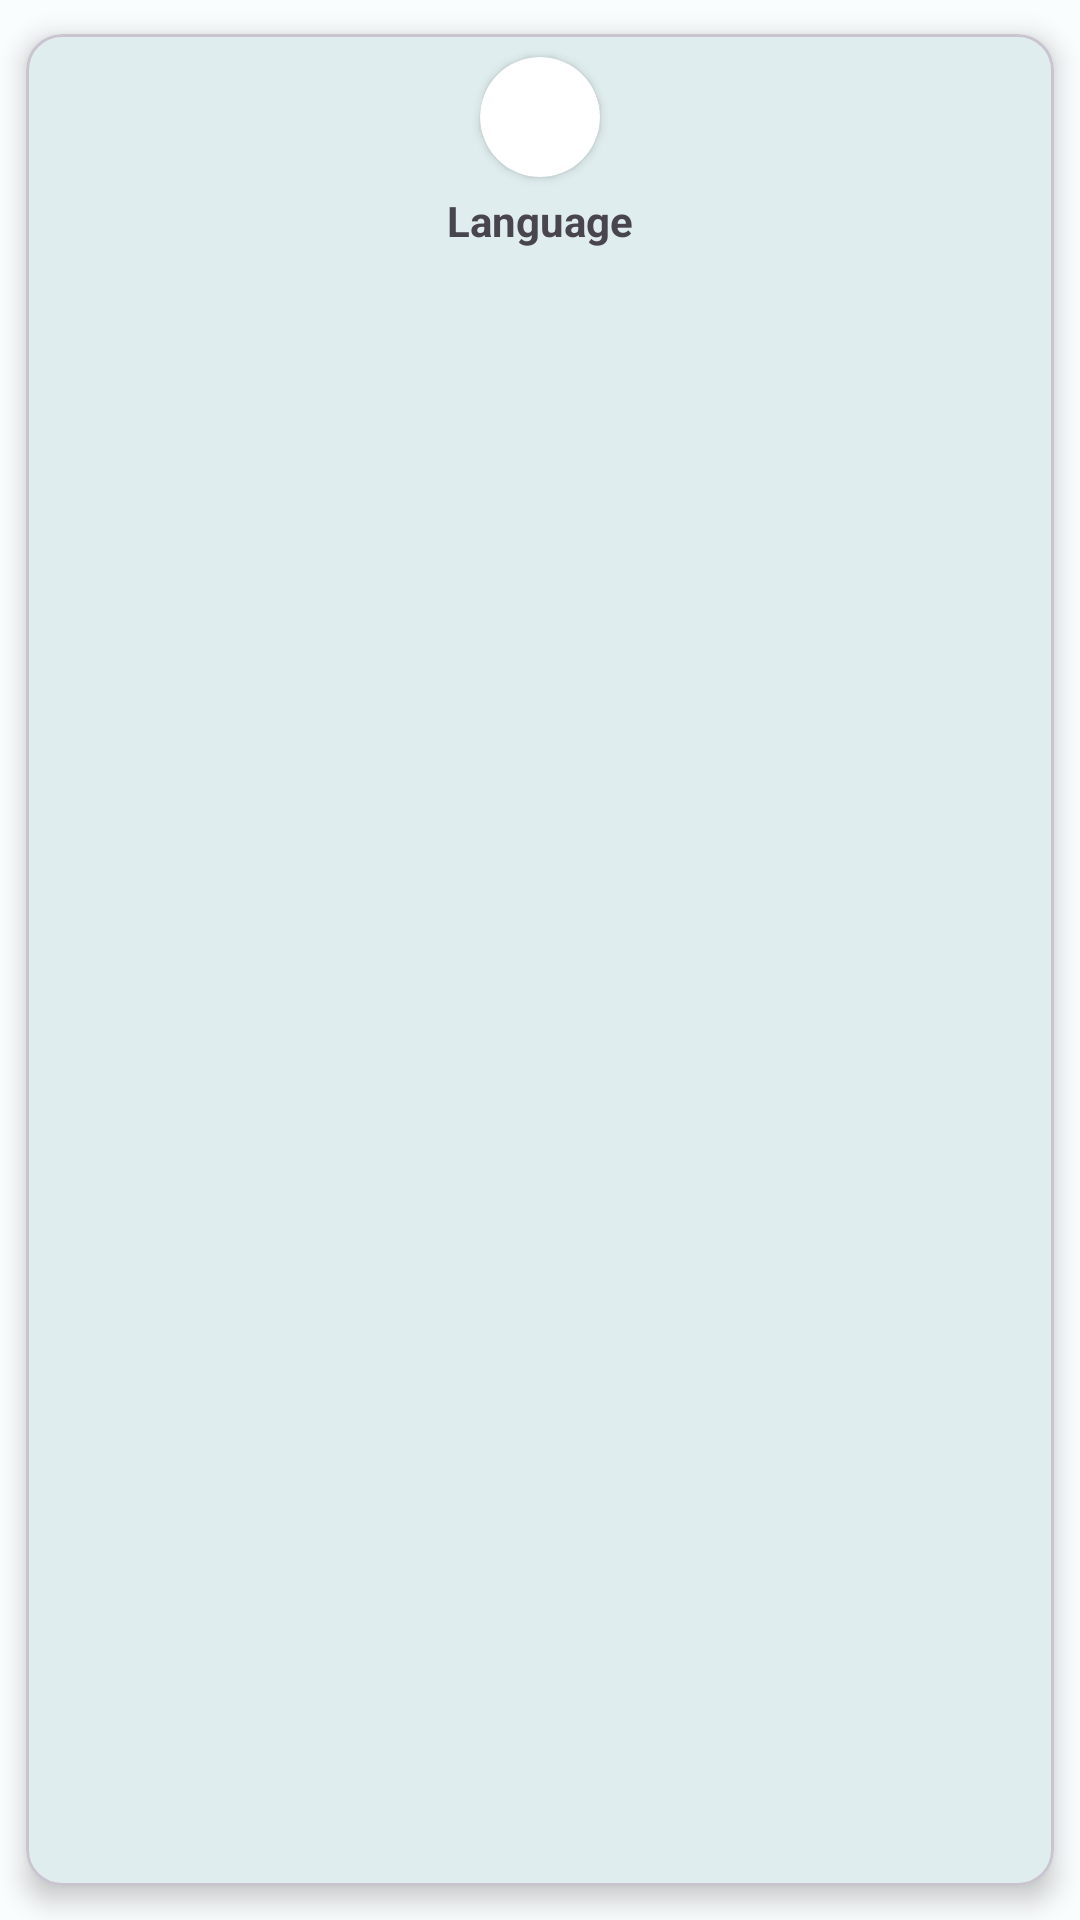

Layout XML and referenced resources for this Android screen:
<!-- AndroidManifest.xml: application theme Theme.HoysalaElectronics -->
<!-- res/layout/child_item.xml -->
<?xml version="1.0" encoding="utf-8"?>
<com.google.android.material.card.MaterialCardView xmlns:android="http://schemas.android.com/apk/res/android"
    xmlns:app="http://schemas.android.com/apk/res-auto"
    android:layout_width="match_parent"
    android:layout_height="wrap_content"
    app:cardElevation="5dp"
    app:cardUseCompatPadding="true">

    <androidx.constraintlayout.widget.ConstraintLayout
        android:layout_width="match_parent"
        android:layout_height="wrap_content">

        <androidx.cardview.widget.CardView
            android:id="@+id/childCardView"
            android:layout_width="40dp"
            android:layout_height="40dp"
            android:layout_marginTop="8dp"
            app:cardCornerRadius="100dp"
            app:cardElevation="2dp"
            app:layout_constraintEnd_toEndOf="parent"
            app:layout_constraintHorizontal_bias="0.5"
            app:layout_constraintStart_toStartOf="parent"
            app:layout_constraintTop_toTopOf="parent">

            <ImageView
                android:id="@+id/childLogoIv"
                android:layout_width="match_parent"
                android:layout_height="match_parent"
                android:src="@drawable/java" />
        </androidx.cardview.widget.CardView>

        <TextView
            android:id="@+id/childTitleTv"
            android:layout_width="wrap_content"
            android:layout_height="match_parent"
            android:layout_marginVertical="5dp"
            android:text="Language"
            android:textSize="14sp"
            android:textStyle="bold"
            app:layout_constraintBottom_toBottomOf="parent"
            app:layout_constraintEnd_toEndOf="@id/childCardView"
            app:layout_constraintStart_toStartOf="@id/childCardView"
            app:layout_constraintTop_toBottomOf="@+id/childCardView" />
    </androidx.constraintlayout.widget.ConstraintLayout>

</com.google.android.material.card.MaterialCardView>
<!-- resources referenced by this layout -->
<resources>
  <style name="Theme.HoysalaElectronics" parent="Theme.Material3.Light.NoActionBar">
          <item name="colorPrimary">@color/md_theme_light_primary</item>
          <item name="colorOnPrimary">@color/md_theme_light_onPrimary</item>
          <item name="colorPrimaryContainer">@color/md_theme_light_primaryContainer</item>
          <item name="colorOnPrimaryContainer">@color/md_theme_light_onPrimaryContainer</item>
          <item name="colorSecondary">@color/md_theme_light_secondary</item>
          <item name="colorOnSecondary">@color/md_theme_light_onSecondary</item>
          <item name="colorSecondaryContainer">@color/md_theme_light_secondaryContainer</item>
          <item name="colorOnSecondaryContainer">@color/md_theme_light_onSecondaryContainer</item>
          <item name="colorTertiary">@color/md_theme_light_tertiary</item>
          <item name="colorOnTertiary">@color/md_theme_light_onTertiary</item>
          <item name="colorTertiaryContainer">@color/md_theme_light_tertiaryContainer</item>
          <item name="colorOnTertiaryContainer">@color/md_theme_light_onTertiaryContainer</item>
          <item name="colorError">@color/md_theme_light_error</item>
          <item name="colorErrorContainer">@color/md_theme_light_errorContainer</item>
          <item name="colorOnError">@color/md_theme_light_onError</item>
          <item name="colorOnErrorContainer">@color/md_theme_light_onErrorContainer</item>
          <item name="android:colorBackground">@color/md_theme_light_background</item>
          <item name="colorOnBackground">@color/md_theme_light_onBackground</item>
          <item name="colorSurface">@color/md_theme_light_surface</item>
          <item name="colorOnSurface">@color/md_theme_light_onSurface</item>
          <item name="colorSurfaceVariant">@color/md_theme_light_surfaceVariant</item>
          <item name="colorOnSurfaceVariant">@color/md_theme_light_onSurfaceVariant</item>
          <item name="colorOutline">@color/md_theme_light_outline</item>
          <item name="colorOnSurfaceInverse">@color/md_theme_light_inverseOnSurface</item>
          <item name="colorSurfaceInverse">@color/md_theme_light_inverseSurface</item>
          <item name="colorPrimaryInverse">@color/md_theme_light_inversePrimary</item>
          <item name="no_wifi_connection">@color/md_theme_dark_scrim</item>
      </style>
  <color name="md_theme_light_primary">#006972</color>
  <color name="md_theme_light_onPrimary">#FFFFFF</color>
  <color name="md_theme_light_primaryContainer">#8CF2FF</color>
  <color name="md_theme_light_onPrimaryContainer">#001F23</color>
  <color name="md_theme_light_secondary">#4A6366</color>
  <color name="md_theme_light_onSecondary">#FFFFFF</color>
  <color name="md_theme_light_secondaryContainer">#CDE7EB</color>
  <color name="md_theme_light_onSecondaryContainer">#051F22</color>
  <color name="md_theme_light_tertiary">#515E7D</color>
  <color name="md_theme_light_onTertiary">#FFFFFF</color>
  <color name="md_theme_light_tertiaryContainer">#D8E2FF</color>
  <color name="md_theme_light_onTertiaryContainer">#0C1B36</color>
  <color name="md_theme_light_error">#BA1A1A</color>
  <color name="md_theme_light_errorContainer">#FFDAD6</color>
  <color name="md_theme_light_onError">#FFFFFF</color>
  <color name="md_theme_light_onErrorContainer">#410002</color>
  <color name="md_theme_light_background">#FAFDFD</color>
  <color name="md_theme_light_onBackground">#191C1D</color>
  <color name="md_theme_light_surface">#FAFDFD</color>
  <color name="md_theme_light_onSurface">#191C1D</color>
  <color name="md_theme_light_surfaceVariant">#DAE4E6</color>
  <color name="md_theme_light_onSurfaceVariant">#3F484A</color>
  <color name="md_theme_light_outline">#6F797A</color>
  <color name="md_theme_light_inverseOnSurface">#EFF1F1</color>
  <color name="md_theme_light_inverseSurface">#2D3131</color>
  <color name="md_theme_light_inversePrimary">#4ED8E8</color>
  <color name="md_theme_dark_scrim">#000000</color>
</resources>
